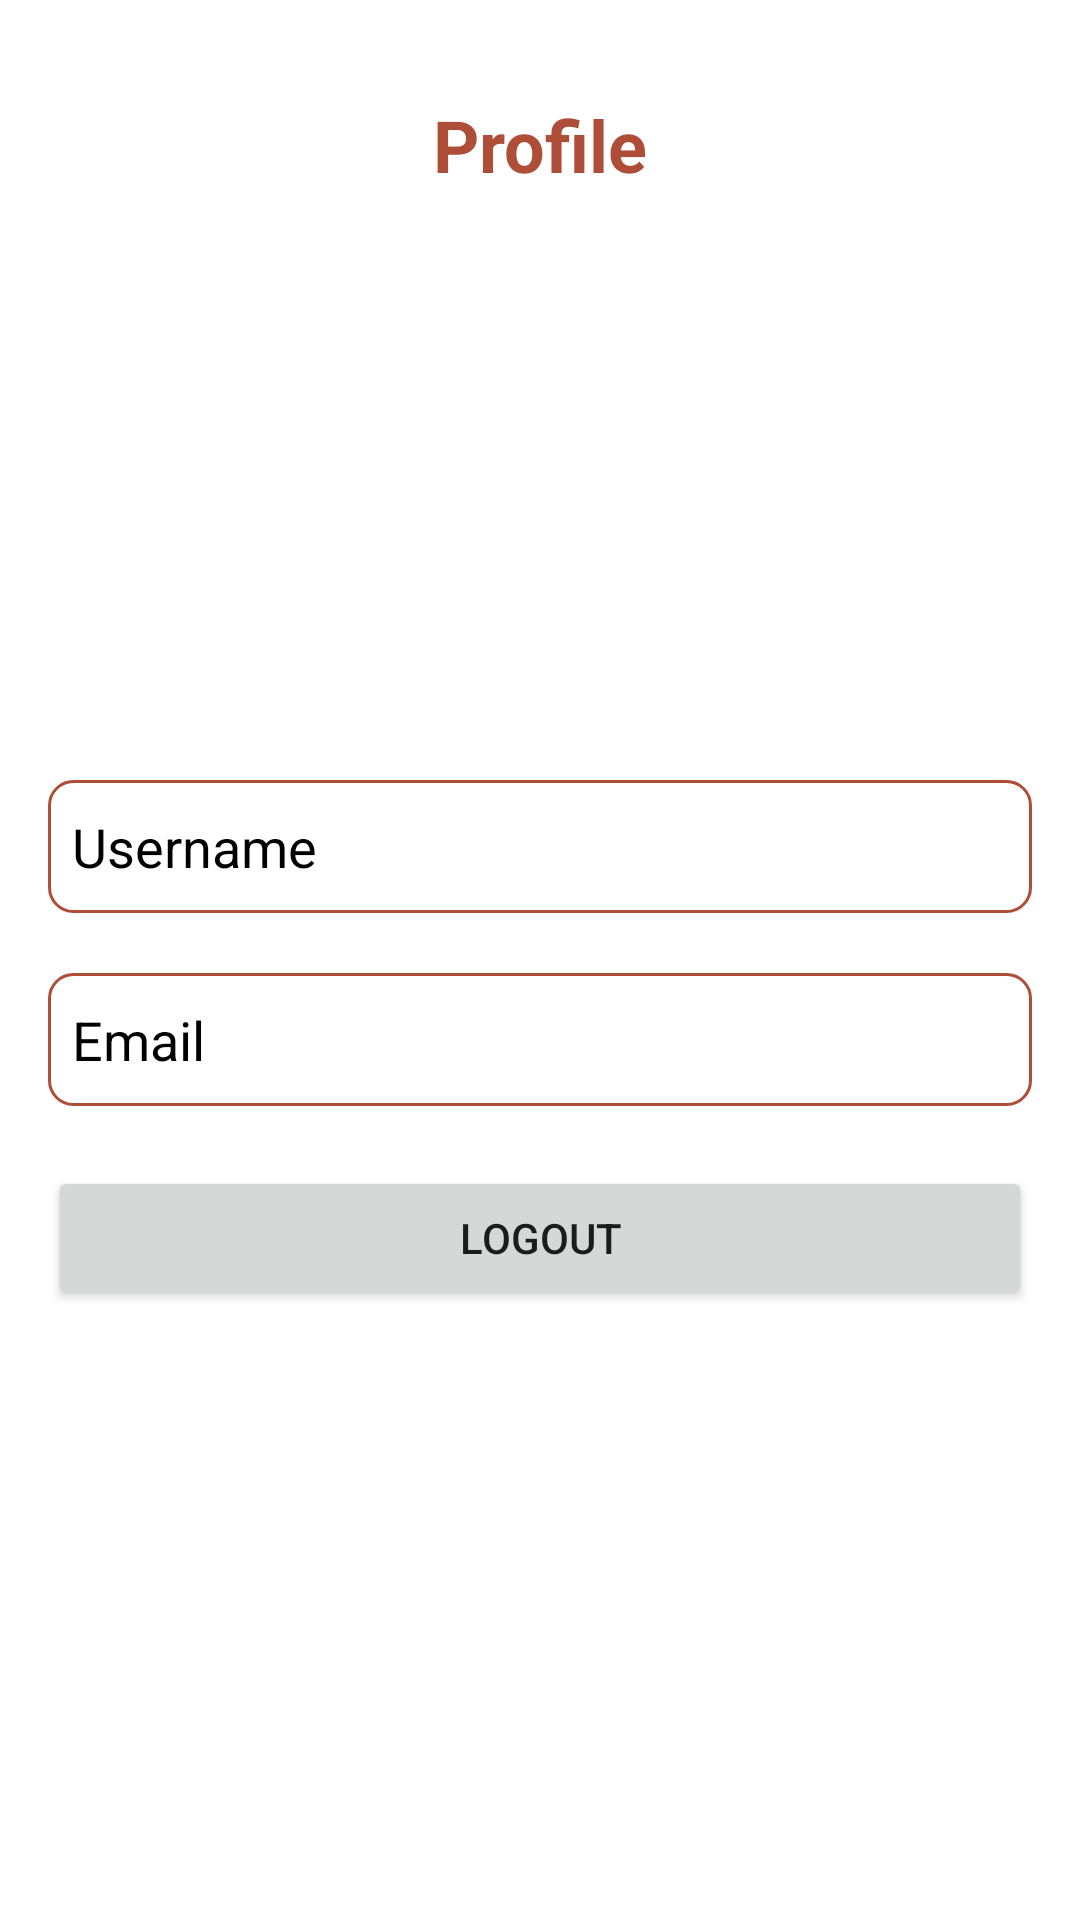

Produce the Android XML layout that renders to this screen, including the resource entries it uses.
<!-- AndroidManifest.xml: application theme Theme.Kulitku -->
<!-- res/layout/fragment_profile.xml -->
<?xml version="1.0" encoding="utf-8"?>
<androidx.constraintlayout.widget.ConstraintLayout
    xmlns:android="http://schemas.android.com/apk/res/android"
    xmlns:app="http://schemas.android.com/apk/res-auto"
    android:layout_width="match_parent"
    android:layout_height="match_parent">

    <TextView
        android:id="@+id/name"
        android:layout_width="wrap_content"
        android:layout_height="wrap_content"
        android:layout_centerHorizontal="true"
        android:layout_marginTop="32dp"
        android:text="@string/txt_profile"
        android:textColor="@color/terracotta"
        android:textSize="24sp"
        android:textStyle="bold"
        app:layout_constraintEnd_toEndOf="parent"
        app:layout_constraintStart_toStartOf="parent"
        app:layout_constraintTop_toTopOf="parent" />

    <ImageView
        android:id="@+id/iv_profile"
        android:layout_width="80dp"
        android:layout_height="80dp"
        android:layout_marginTop="100dp"
        android:layout_marginEnd="10dp"
        android:scaleType="centerCrop"
        android:src="@drawable/baseline_person_24"
        app:layout_constraintEnd_toEndOf="parent"
        app:layout_constraintHorizontal_bias="0.514"
        app:layout_constraintStart_toStartOf="parent"
        app:layout_constraintTop_toTopOf="parent"
        app:layout_constraintVertical_bias="0.566"
        android:contentDescription="@string/title_profile" />

    <TextView
        android:id="@+id/tv_username"
        android:layout_width="0dp"
        android:layout_height="wrap_content"
        android:layout_marginStart="16dp"
        android:layout_marginEnd="16dp"
        android:layout_marginTop="80dp"
        android:paddingVertical="10dp"
        android:text="@string/default_username"
        android:textColor="@color/black"
        android:textSize="18sp"
        android:background="@drawable/custom_form_input"
        app:layout_constraintEnd_toEndOf="parent"
        app:layout_constraintStart_toStartOf="parent"
        app:layout_constraintTop_toBottomOf="@+id/iv_profile" />

    <TextView
        android:id="@+id/tv_email"
        android:layout_width="0dp"
        android:layout_height="wrap_content"
        android:layout_marginStart="16dp"
        android:layout_marginTop="20dp"
        android:layout_marginEnd="16dp"
        android:paddingVertical="10dp"
        android:text="@string/default_email"
        android:textColor="@color/black"
        android:textSize="18sp"
        android:background="@drawable/custom_form_input"
        app:layout_constraintEnd_toEndOf="parent"
        app:layout_constraintStart_toStartOf="parent"
        app:layout_constraintTop_toBottomOf="@+id/tv_username" />

    <Button
        android:id="@+id/btn_logout"
        android:layout_width="0dp"
        android:layout_height="wrap_content"
        android:layout_marginStart="16dp"
        android:layout_marginEnd="16dp"
        android:layout_marginBottom="32dp"
        android:layout_marginTop="20dp"
        android:text="@string/logout"
        app:layout_constraintEnd_toEndOf="parent"
        app:layout_constraintStart_toStartOf="parent"
        app:layout_constraintTop_toBottomOf="@+id/tv_email" />

</androidx.constraintlayout.widget.ConstraintLayout>
<!-- resources referenced by this layout -->
<resources>
  <color name="black">#FF000000</color>
  <color name="terracotta">#AE4E38</color>
  <!-- drawable custom_form_input (drawable) -->
  <?xml version="1.0" encoding="utf-8"?>
  <shape xmlns:android="http://schemas.android.com/apk/res/android"
      android:shape="rectangle">
  
      <stroke
          android:width="1dp"
          android:color="@color/terracotta"/>
  
      <corners
          android:radius="8dp" />
  
      <solid
          android:color="@color/white" />
  
      <padding
          android:left="8dp"
          android:top="8dp"
          android:right="16dp"
          android:bottom="8dp" />
  
  </shape>
  <string name="default_email">Email</string>
  <string name="default_username">Username</string>
  <string name="logout">Logout</string>
  <string name="title_profile">Profile</string>
  <string name="txt_profile">Profile</string>
  <style name="Theme.Kulitku" parent="Base.Theme.Kulitku" />
  <color name="white">#FFFFFFFF</color>
  <style name="Base.Theme.Kulitku" parent="Theme.MaterialComponents.Light.DarkActionBar">
          <item name="colorPrimary">@color/terracotta</item>
          <item name="colorPrimaryVariant">@color/coral</item>
          <item name="colorOnPrimary">@color/white</item>
  
          <item name="android:statusBarColor">@color/terracotta</item>
  
          <item name="android:windowActionBar">false</item>
          <item name="android:windowNoTitle">true</item>
      </style>
  <color name="coral">#DB8065</color>
</resources>
